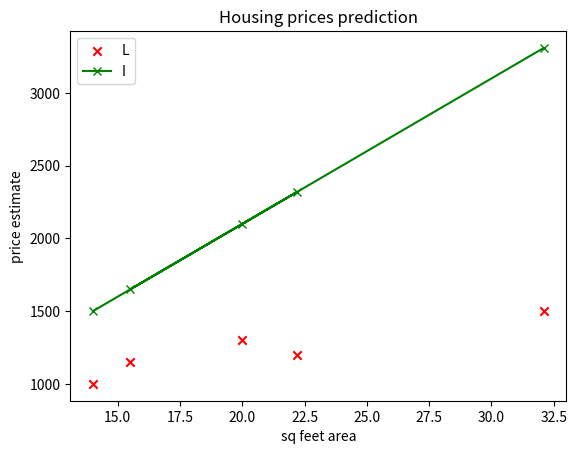

Write Python code to recreate this figure.
import numpy as np
import matplotlib.pyplot as plt

def compute_model_output(w,x,b):
    m = x.shape[0]
    f_wb = np.zeros(m)
    for i in range(0,m):
        f_wb[i] = w*x[i] + b

    return f_wb
# plt.style.use('./deeplearning.mplstyle')

def compute_cost(x,y,f_wb):
    m = x.shape[0]
    cost_sum = 0
    for i in range(m):
        cost_sum = cost_sum + (f_wb[i] - y[i])**2

    final_cost = cost_sum / (2*m)
    return final_cost

x_train = np.array([14.0,20.0,22.2, 15.5, 32.1])
y_train = np.array([1000,1300, 1200, 1150, 1500])
print(x_train)
print(y_train)

m = x_train.shape[0]
print(m)

plt.scatter(x_train,y_train, marker = "x", c="r")
plt.title("Housing prices")
plt.xlabel("Sq feet area");
plt.ylabel("Price")
plt.show()

w = 100
b = 100

temp_f_wb = compute_model_output(w,x_train,b )

plt.plot(x_train, temp_f_wb, marker="x", c="g")
plt.title("Housing prices prediction")
plt.xlabel("sq feet area")
plt.ylabel("price estimate")
plt.legend('LINE 1')
plt.show()

cost = compute_cost(x_train, y_train, temp_f_wb)
print(f"cost is {cost}")